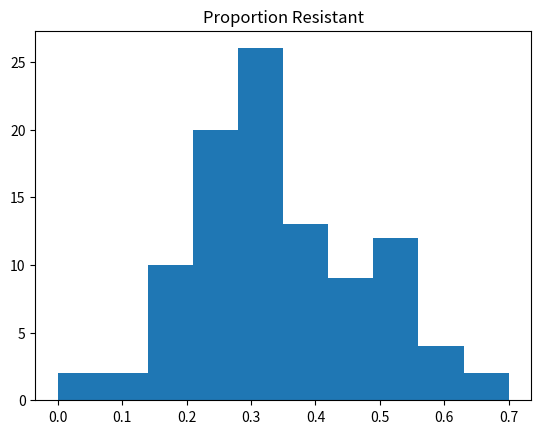

Recreate this plot in Python.
###############################################
### CMPLXSYS425 - Evolution in silico       ###
### Lab 1                                   ###
### ####################################### ###
### IF YOU HAVEN'T LOOKED AT THE NOTEBOOKS  ###
### ON GITHUB FIRST, PLEASE DO THAT!        ###
###############################################

import numpy as np
from matplotlib import pyplot as plt

def mutation_function(org, mut_prob):
    new_org = org
    #We mutate! 
    if np.random.rand() < mut_prob:
        if(org == 0):
            new_org = 1
        else:
            new_org = 0
    return new_org
            

prob_mutation = 0.2
prob_repro = 0.50
num_replicates = 100
num_generations = 10 #let's run a little longer this time

populations = [[0] for rep_idx in range(num_replicates)]
pop_sizes = [[] for rep_idx in range(num_replicates)]

for rep in range(num_replicates): 
    this_population = populations[rep]
    
    for generation in range(num_generations):
        for pop_idx in range(len(this_population)):
            if np.random.rand() < prob_repro:
                org_to_add = mutation_function(this_population[pop_idx], mut_prob=prob_mutation)
                this_population.append(org_to_add)

        pop_sizes[rep].append(len(this_population))

proportion_mutants = [sum(rep_pop)/len(rep_pop) for rep_pop in populations]

plt.hist(proportion_mutants)
plt.title("Proportion Resistant")
plt.show()